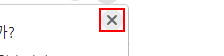
Task: SGS_RPA_KR_Ulsan_OGC_3_SIR_Outbound_박은영 차장님
Workflow: test

Step 1: click on the push button '닫기' in window '페이지를 복원하시겠습니까?' (chrome.exe)
